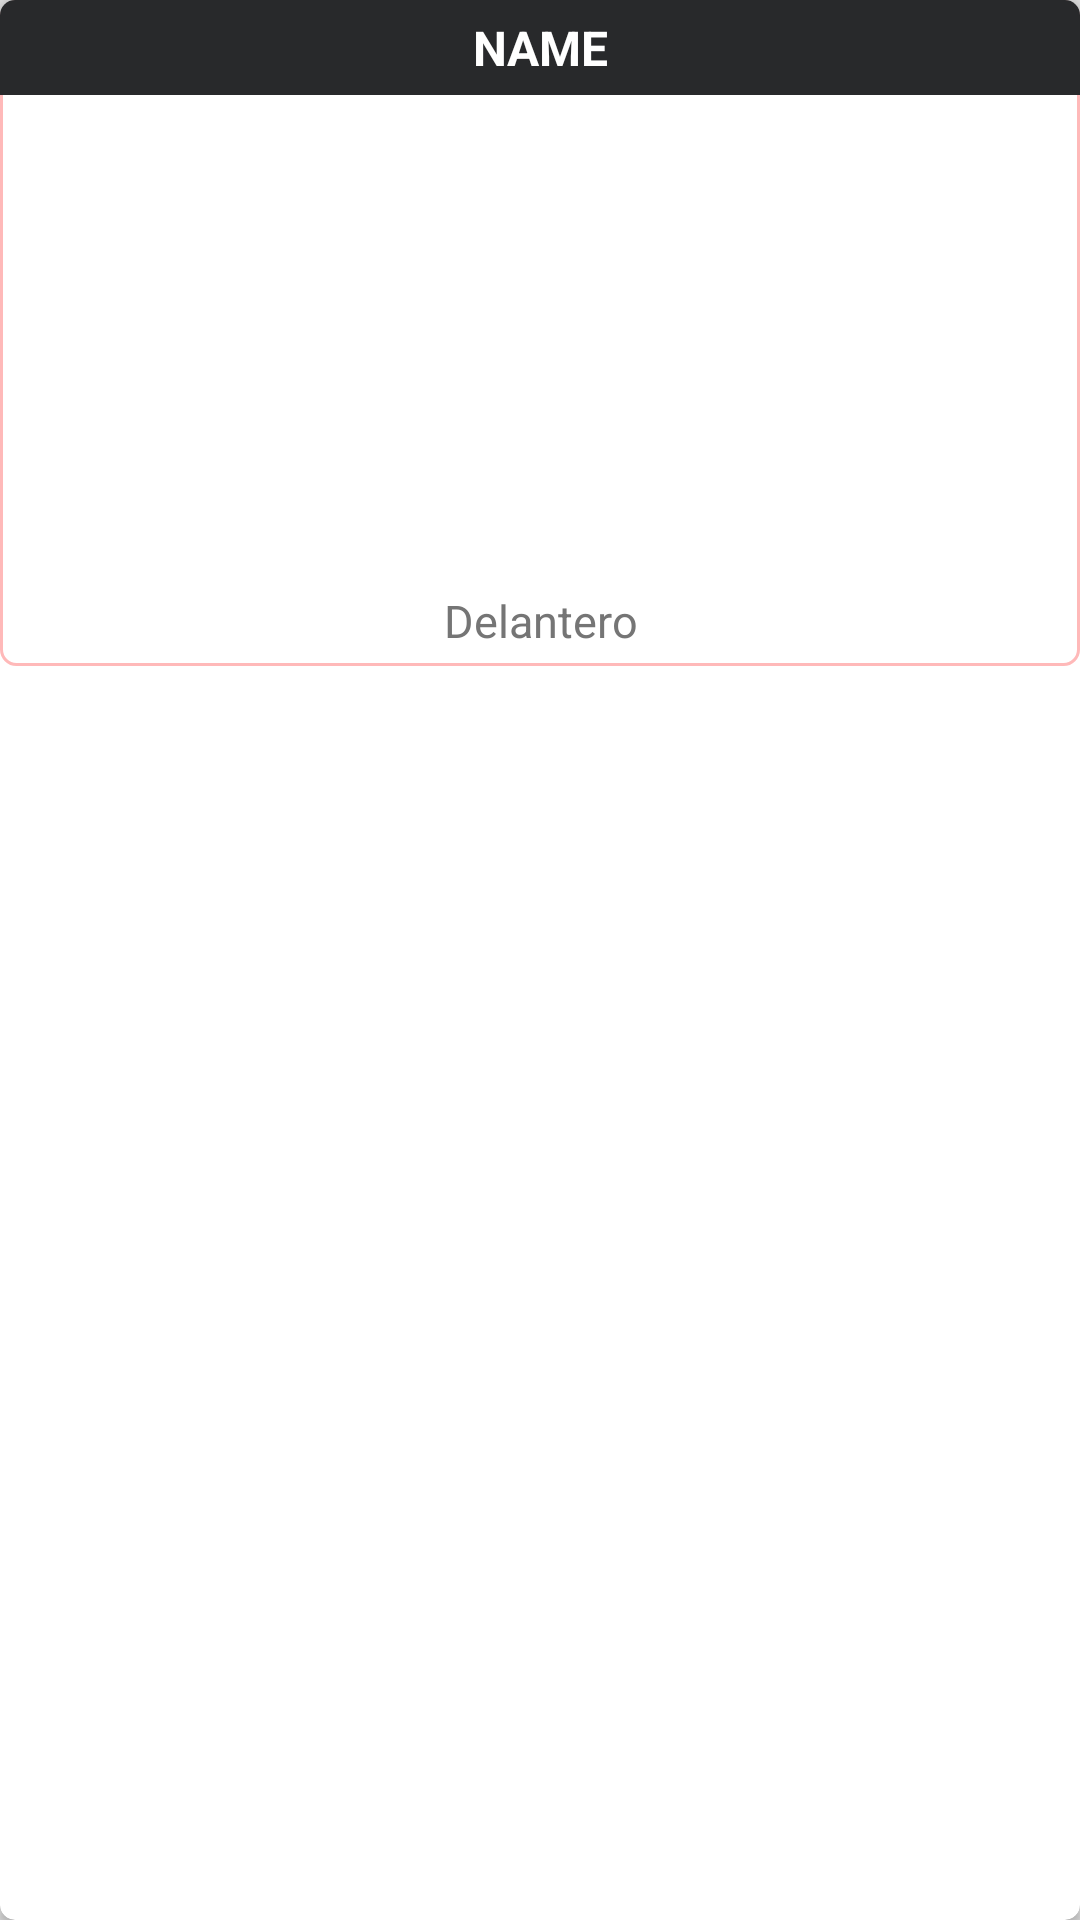

The Android layout XML behind this screen, and the referenced resources:
<!-- AndroidManifest.xml: application theme AppTheme -->
<!-- res/layout/player_item.xml -->
<?xml version="1.0" encoding="utf-8"?>
<android.support.v7.widget.CardView xmlns:android="http://schemas.android.com/apk/res/android"
    xmlns:app="http://schemas.android.com/apk/res-auto"
    android:id="@+id/conteiner"
    android:layout_width="match_parent"
    android:layout_height="wrap_content"
    android:layout_margin="5dp"
    android:orientation="vertical"
    app:cardCornerRadius="5dp">

    <RelativeLayout
        android:layout_width="match_parent"
        android:layout_height="wrap_content"
        android:background="@drawable/background_gradient">

        <LinearLayout
            android:id="@+id/linearNamePlayer"
            android:layout_width="match_parent"
            android:layout_height="wrap_content"
            android:background="@color/colorTopFixture"
            android:orientation="horizontal"
            android:padding="5dp">

            <TextView
                android:id="@+id/textViewName"
                android:layout_width="match_parent"
                android:layout_height="wrap_content"
                android:gravity="center"
                android:text="NAME"
                android:textColor="#FFFFFF"
                android:textSize="16sp"
                android:textStyle="bold" />

        </LinearLayout>

        <LinearLayout
            android:id="@+id/linearImagePlayer"
            android:layout_width="match_parent"
            android:layout_height="wrap_content"
            android:layout_below="@+id/linearNamePlayer"
            android:layout_marginBottom="5dp"
            android:layout_marginTop="5dp"
            android:gravity="center">

            <ImageView
                android:id="@+id/imageViewPlayer"
                android:layout_width="150dp"
                android:layout_height="150dp"
                android:padding="2dp"
                android:src="@mipmap/ic_launcher" />

        </LinearLayout>

        <LinearLayout
            android:id="@+id/linearPosition"
            android:layout_width="match_parent"
            android:layout_height="wrap_content"
            android:layout_below="@+id/linearImagePlayer"
            android:orientation="vertical">

            <TextView
                android:id="@+id/textViewPosition"
                android:layout_width="match_parent"
                android:layout_height="wrap_content"
                android:gravity="center"
                android:padding="5dp"
                android:text="Delantero"
                android:textAppearance="?android:textAppearanceListItemSmall"
                android:textColor="@color/colorSecondary_text"
                android:textSize="15sp" />

            <TextView
                android:id="@+id/textViewMenuSubMenu"
                android:layout_width="match_parent"
                android:layout_height="wrap_content"
                android:gravity="center"
                android:padding="5dp"
                android:textAppearance="?android:textAppearanceListItemSmall"
                android:textColor="@color/colorSecondary_text"
                android:textSize="14sp"
                android:visibility="gone" />

            <TextView
                android:id="@+id/textViewActive"
                android:layout_width="match_parent"
                android:layout_height="wrap_content"
                android:gravity="center"
                android:padding="5dp"
                android:text="Delantero"
                android:textAppearance="?android:textAppearanceListItemSmall"
                android:textColor="@color/colorSecondary_text"
                android:textSize="13sp"
                android:visibility="gone" />
        </LinearLayout>
    </RelativeLayout>

</android.support.v7.widget.CardView>
<!-- resources referenced by this layout -->
<resources>
  <color name="colorSecondary_text">#757575</color>
  <color name="colorTopFixture">#28292b</color>
  <!-- drawable background_gradient (drawable-v21) -->
  <?xml version="1.0" encoding="utf-8"?>
  <shape xmlns:android="http://schemas.android.com/apk/res/android">
      <gradient
          android:angle="90"
          android:endColor="@color/colorWhite"
          android:startColor="@color/colorWhite" />
  
  
      <stroke
          android:width="1dp"
          android:color="#ffb9b9" />
  
      <corners android:radius="5dp" />
  
      
      
      
  
  </shape>
  <style name="AppTheme" parent="Theme.AppCompat.Light.NoActionBar">
          <item name="colorPrimary">@color/colorPrimary</item>
          <item name="colorPrimaryDark">@color/colorPrimaryDark</item>
          <item name="colorAccent">@color/colorPrimary</item>
          <item name="windowActionBar">false</item>
          <item name="windowNoTitle">true</item>
          <item name="android:buttonStyle">@style/Button</item>
          
          
      </style>
  <color name="colorWhite">#FFFFFF</color>
  <color name="colorPrimary">#3F51B5</color>
  <color name="colorPrimaryDark">#303F9F</color>
  <style name="Button" parent="@android:style/Widget.Button">
          <item name="android:background">@drawable/custom_select_button</item>
          <item name="android:textColor">@color/colorWhiteGrey</item>
          <item name="android:padding">@dimen/padding_button</item>
          <item name="android:textSize">@dimen/button_size</item>
      </style>
  <!-- drawable custom_select_button (drawable) -->
  <?xml version="1.0" encoding="utf-8"?>
  <selector xmlns:android="http://schemas.android.com/apk/res/android">
  
      <item android:state_pressed="true">
          <shape>
              <gradient android:angle="90"
                  android:centerColor="@color/bpLine_background"
                  android:endColor="@color/bpLine_background"
                  android:startColor="@color/bpLine_background" />
              
              
              
              <corners android:radius="10dp" />
              <padding android:bottom="5dp" android:left="5dp" android:right="5dp" android:top="5dp" />
          </shape>
      </item>
  
      
          
              
                  
                  
                  
              
              
              
              
              
          
      
  
      <item>
          <shape>
              <gradient android:angle="90"
                  android:centerColor="@color/default_keyboard_indicator_color_dark"
                  android:endColor="@color/default_keyboard_indicator_color_dark"
                  android:startColor="@color/default_keyboard_indicator_color_dark" />
              
              
              
              <corners android:radius="10dp" />
              <padding android:bottom="5dp"
                  android:left="5dp"
                  android:right="5dp"
                  android:top="5dp" />
          </shape>
      </item>
  </selector>
  <color name="colorWhiteGrey">#f9f9f9</color>
  <dimen name="padding_button">12dp</dimen>
  <dimen name="button_size">16sp</dimen>
</resources>
